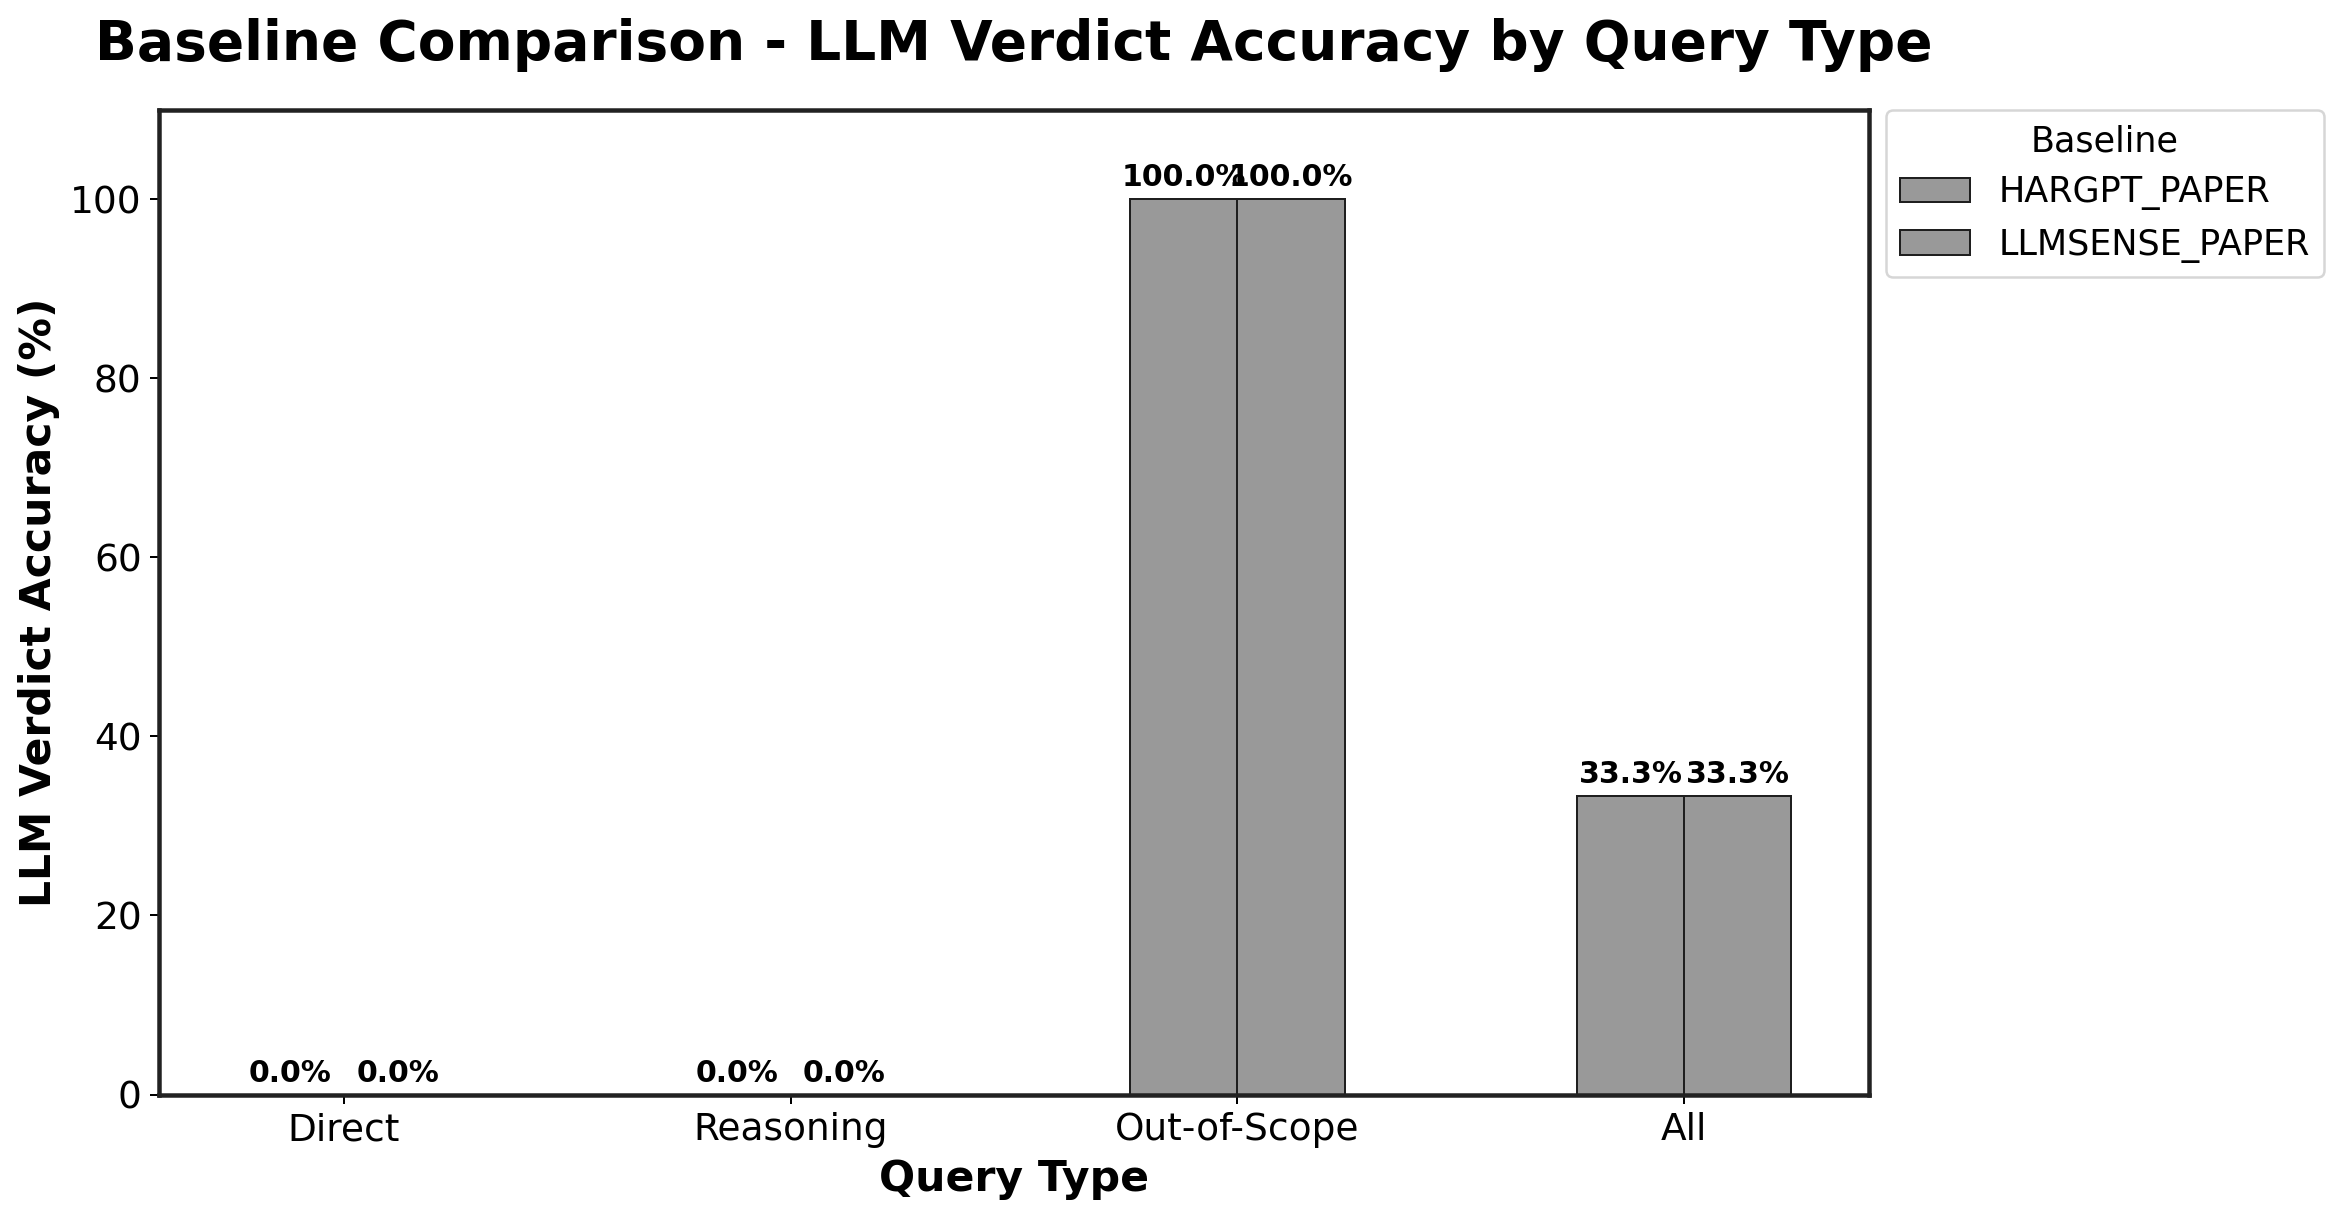

The file beside this chart, header and first rows:
Baseline, Direct, Reasoning, Out-of-Scope
HARGPT_PAPER, 0.0, 0.0, 100.0
LLMSENSE_PAPER, 0.0, 0.0, 100.0
